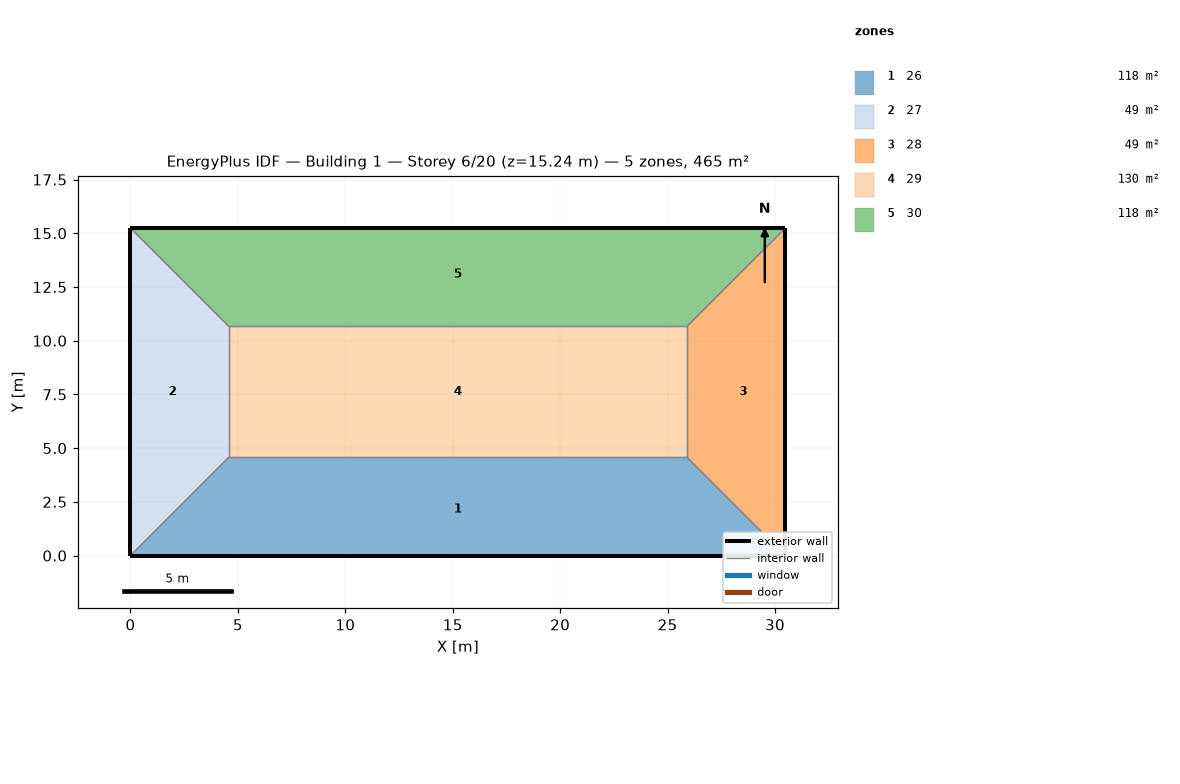
=== STOREY PLAN SPEC (per zone: floor XY polygon, exterior-wall plan segments, windows/doors) ===
zone 1: 26  (118.5 m²)
  floor: (25.91, 4.57) (30.48, 0.00) (0.00, 0.00) (4.57, 4.57)
  exterior wall: (0.00, 0.00) – (30.48, 0.00)  [30.5 m]
  interior walls: 3
zone 2: 27  (48.8 m²)
  floor: (0.00, 15.24) (4.57, 10.67) (4.57, 4.57) (0.00, 0.00)
  exterior wall: (0.00, 15.24) – (0.00, 0.00)  [15.2 m]
  interior walls: 3
zone 3: 28  (48.8 m²)
  floor: (30.48, 15.24) (30.48, 0.00) (25.91, 4.57) (25.91, 10.67)
  exterior wall: (30.48, 0.00) – (30.48, 15.24)  [15.2 m]
  interior walls: 3
zone 4: 29  (130.1 m²)
  floor: (25.91, 10.67) (25.91, 4.57) (4.57, 4.57) (4.57, 10.67)
  interior walls: 4
zone 5: 30  (118.5 m²)
  floor: (30.48, 15.24) (25.91, 10.67) (4.57, 10.67) (0.00, 15.24)
  exterior wall: (30.48, 15.24) – (0.00, 15.24)  [30.5 m]
  interior walls: 3

=== DERIVED (storey summary) ===
Building: Building 1
Storey: 6 of 20  (floor level z = 15.24 m)
Storey gross floor area: 464.5 m²
Zones on this storey: 5
  - 26: floor 118.5 m²; exterior wall 30.5 m (92.9 m²); WWR 0.0%
  - 27: floor 48.8 m²; exterior wall 15.2 m (46.5 m²); WWR 0.0%
  - 28: floor 48.8 m²; exterior wall 15.2 m (46.5 m²); WWR 0.0%
  - 29: floor 130.1 m²
  - 30: floor 118.5 m²; exterior wall 30.5 m (92.9 m²); WWR 0.0%
Zone adjacency (shared interzone walls):
  - 26 ↔ 27
  - 26 ↔ 28
  - 26 ↔ 29
  - 27 ↔ 29
  - 27 ↔ 30
  - 28 ↔ 29
  - 28 ↔ 30
  - 29 ↔ 30